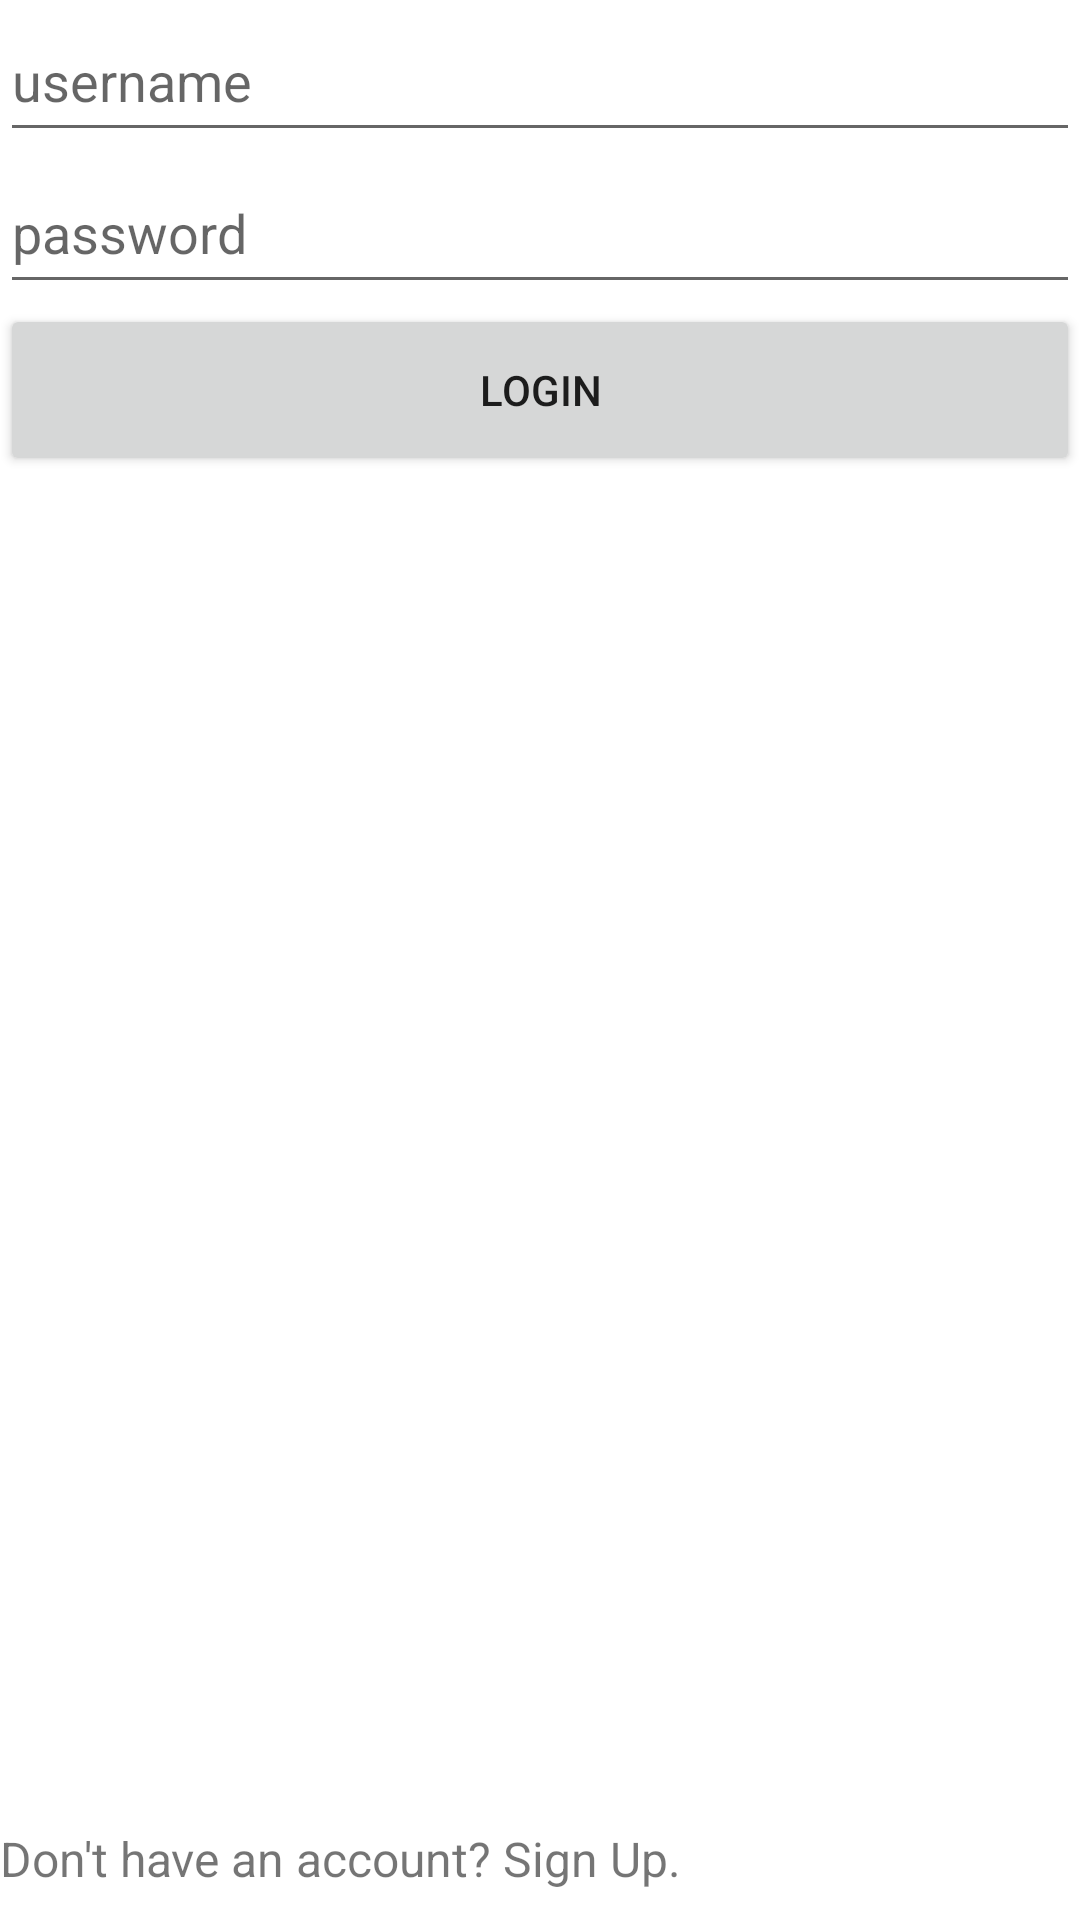

This screen was rendered from an Android layout file. Write that file and the resources it references.
<!-- AndroidManifest.xml: application theme Theme.AnimeHub -->
<!-- res/layout/activity_login.xml -->
<?xml version="1.0" encoding="utf-8"?>
<LinearLayout xmlns:android="http://schemas.android.com/apk/res/android"
    android:layout_width="match_parent"
    android:layout_height="wrap_content"
    xmlns:tools="http://schemas.android.com/tools"
    android:layout_margin="16dp"
    android:orientation="vertical"
    tools:context=".LoginActivity">

    <EditText
        android:id="@+id/etUsername"
        android:layout_width="match_parent"
        android:layout_height="wrap_content"
        android:layout_weight="1"
        android:ems="10"
        android:hint="username" />

    <EditText
        android:id="@+id/etPassword"
        android:layout_width="match_parent"
        android:layout_height="wrap_content"
        android:layout_weight="1"
        android:ems="10"
        android:hint="password"
        android:inputType="textPassword"/>

    <Button
        android:id="@+id/btnLogin"
        android:layout_width="match_parent"
        android:layout_height="wrap_content"
        android:layout_weight="1"
        android:text="Login" />

    <TextView
        android:id="@+id/tvSignUp"
        android:layout_width="match_parent"
        android:layout_height="wrap_content"
        android:layout_marginTop="450dp"
        android:layout_weight="1"
        android:clickable="true"
        android:text="Don't have an account? Sign Up."
        android:textSize="16sp" />


</LinearLayout>
<!-- resources referenced by this layout -->
<resources>
  <style name="Theme.AnimeHub" parent="Theme.MaterialComponents.DayNight.NoActionBar">
          
          <item name="colorPrimary">@color/purple_500</item>
          <item name="colorPrimaryVariant">@color/purple_700</item>
          <item name="colorOnPrimary">@color/white</item>
          
          <item name="colorSecondary">@color/teal_200</item>
          <item name="colorSecondaryVariant">@color/teal_700</item>
          <item name="colorOnSecondary">@color/black</item>
          
          <item name="android:statusBarColor" tools:targetApi="l">?attr/colorPrimaryVariant</item>
          
      </style>
  <color name="purple_500">#FF6200EE</color>
  <color name="purple_700">#FF3700B3</color>
  <color name="white">#FFFFFFFF</color>
  <color name="teal_200">#FF03DAC5</color>
  <color name="teal_700">#FF018786</color>
  <color name="black">#FF000000</color>
</resources>
